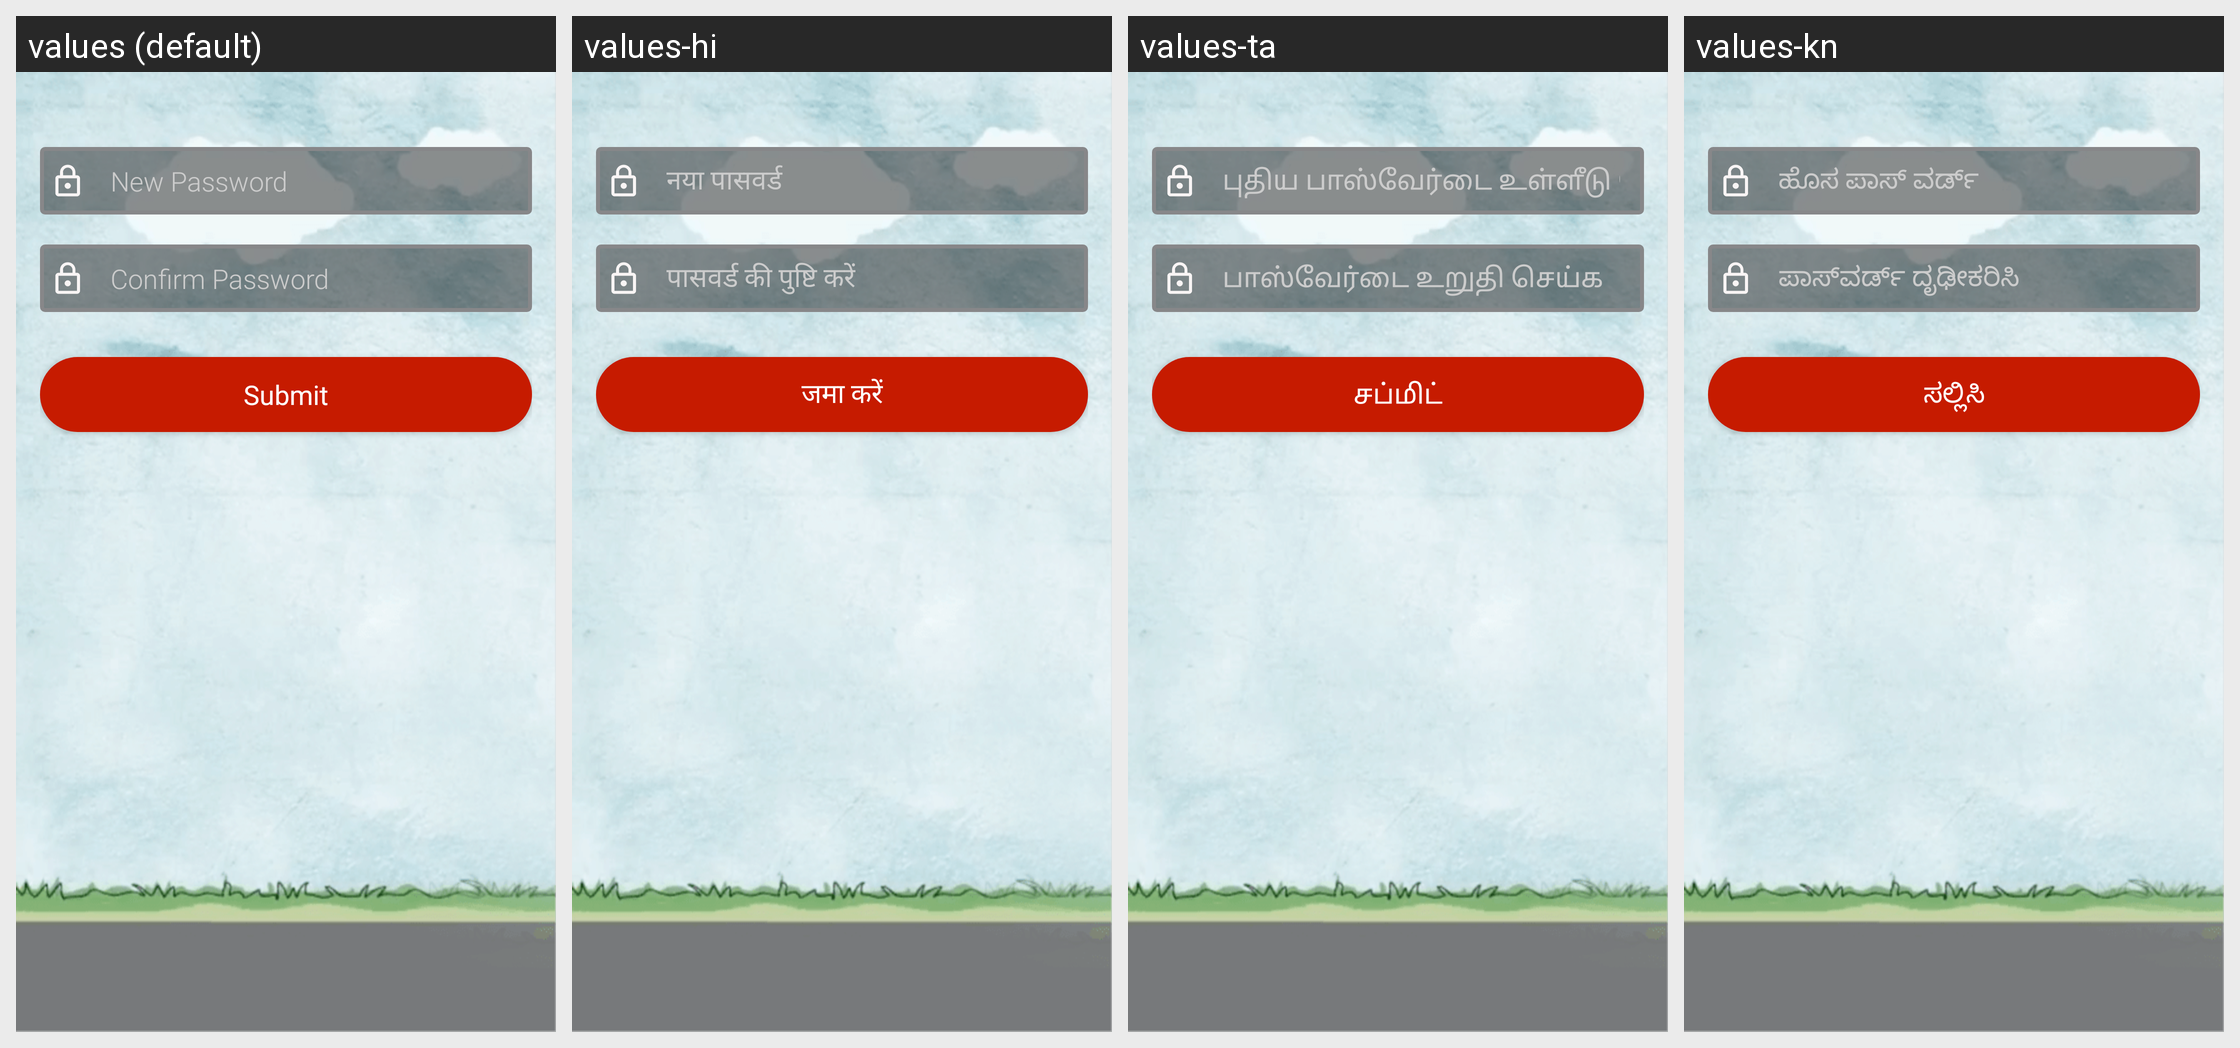

Translations of the strings shown on this Android screen, per locale in the grid:
Android screen res/layout/content_update_password.xml rendered under 4 locales, left to right: values (default), values-hi, values-ta, values-kn. Device: Nexus 5 (rendered at 1080×1920; each locale shown at half size, 540×960, under a caption strip naming it); theme AppTheme.
Other locales in the repository, not shown: values-or, values-te, values-ur.
Strings drawn on this screen, with the default value and each locale's value (text and hints the layout hard-codes, and strings that could not be matched under every locale, appear in the picture but are not listed):

new_password
  values: New Password
  values-hi: नया पासवर्ड
  values-ta: புதிய பாஸ்வேர்டை உள்ளீடு செய்யவும்
  values-kn: ಹೊಸ ಪಾಸ್ ವರ್ಡ್

confirm_password
  values: Confirm Password
  values-hi: पासवर्ड की पुष्टि करें
  values-ta: பாஸ்வேர்டை உறுதி செய்க
  values-kn: ಪಾಸ್‌ವರ್ಡ್ ದೃಢೀಕರಿಸಿ

submit
  values: Submit
  values-hi: जमा करें
  values-ta: சப்மிட்
  values-kn: ಸಲ್ಲಿಸಿ
